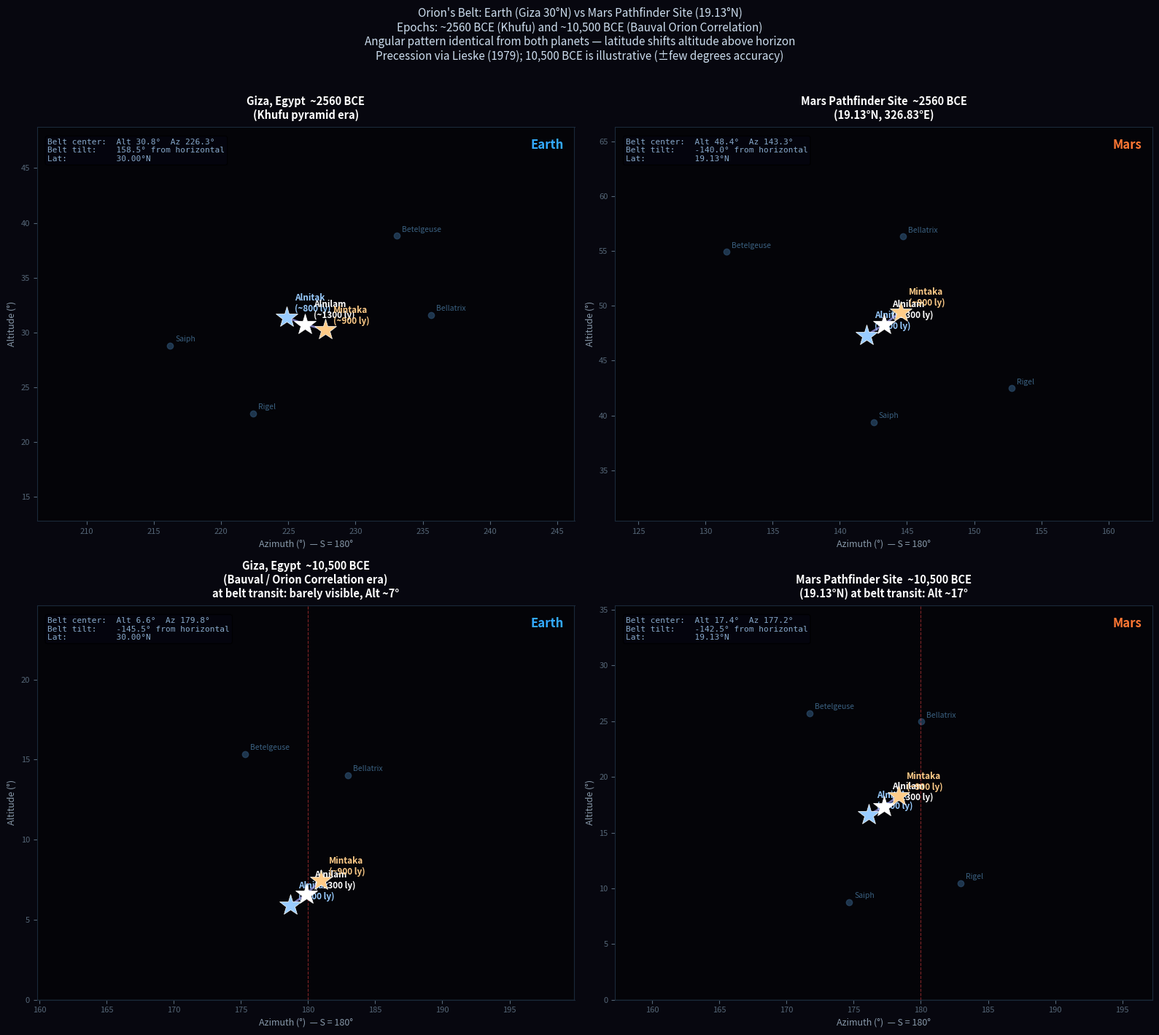

The matplotlib source for this figure: (Note: this script raises an exception after producing the figure.)
"""
AASB: Orion Belt sky chart comparison
Earth (Giza, 30°N) vs Mars Pathfinder site (19.13°N)
Two epochs: ~2560 BCE (Khufu) and ~10,500 BCE (Bauval alignment)

Uses manual precession + Alt/Az calculation to support BCE dates beyond
astropy's ERFA limits. Precession via Lieske (1979) rotation angles.
Note: accuracy degrades beyond ~5 centuries from J2000; 10,500 BCE is
illustrative — shows general belt orientation, not arcsecond precision.

Author: Eric D. Martin (code generated 2026-04-03 for aasb repo)
"""

import numpy as np
import matplotlib
matplotlib.use('Agg')
import matplotlib.pyplot as plt
import warnings
warnings.filterwarnings('ignore')

# ---------------------------------------------------------------------------
# Orion's Belt stars — J2000 ICRS (RA, Dec in degrees)
# Approximate distances for legend
# ---------------------------------------------------------------------------
belt_stars = {
    'Alnitak':  (85.1896, -1.9426, '~800 ly'),
    'Alnilam':  (84.0534, -1.2019, '~1300 ly'),
    'Mintaka':  (83.0016, -0.2991, '~900 ly'),
}

orion_context = {
    'Betelgeuse': (88.7929,  7.4071),
    'Rigel':      (78.6345, -8.2016),
    'Bellatrix':  (81.2828,  6.3497),
    'Saiph':      (86.9391, -9.6697),
}

# ---------------------------------------------------------------------------
# JD calculation (proleptic Julian calendar)
# ---------------------------------------------------------------------------
def date_to_jd(astro_year, month, day, hour_ut=12):
    """Julian Day Number from astronomical year/month/day."""
    y, m = astro_year, month
    if m <= 2:
        y -= 1
        m += 12
    # Proleptic Julian calendar (B=0)
    jd = (int(365.25 * (y + 4716)) + int(30.6001 * (m + 1))
          + day - 1524.5 + hour_ut / 24.0)
    return jd

# ---------------------------------------------------------------------------
# Precession: Lieske (1979) rotation angles, valid ~J2000 ± few centuries
# Extended here to ~125 centuries for illustration; accuracy ~few degrees
# ---------------------------------------------------------------------------
def precess_j2000_to_epoch(ra0, dec0, T):
    """
    Precess (ra0, dec0) in J2000 degrees to epoch T Julian centuries from J2000.
    Returns (ra_prec, dec_prec) in degrees.
    """
    ra = np.radians(ra0)
    dec = np.radians(dec0)

    # Lieske 1979 precession angles in arcseconds
    zeta_A = ((2306.2181 + 1.39656*T - 0.000139*T**2)*T
              + (0.30188 - 0.000344*T)*T**2 + 0.017998*T**3)
    z_A    = ((2306.2181 + 1.39656*T - 0.000139*T**2)*T
              + (1.09468 + 0.000066*T)*T**2 + 0.018203*T**3)
    theta_A = ((2004.3109 - 0.85330*T - 0.000217*T**2)*T
               - (0.42665 + 0.000217*T)*T**2 - 0.041775*T**3)

    z_r   = np.radians(zeta_A  / 3600)
    zA_r  = np.radians(z_A     / 3600)
    th_r  = np.radians(theta_A / 3600)

    A = np.cos(dec) * np.sin(ra + z_r)
    B = (np.cos(th_r) * np.cos(dec) * np.cos(ra + z_r)
         - np.sin(th_r) * np.sin(dec))
    C = (np.sin(th_r) * np.cos(dec) * np.cos(ra + z_r)
         + np.cos(th_r) * np.sin(dec))

    ra_prec  = (np.degrees(np.arctan2(A, B)) + np.degrees(zA_r)) % 360
    dec_prec = np.degrees(np.arcsin(np.clip(C, -1, 1)))
    return ra_prec, dec_prec

# ---------------------------------------------------------------------------
# Greenwich Mean Sidereal Time (degrees) for a JD
# ---------------------------------------------------------------------------
def gmst_deg(jd):
    T = (jd - 2451545.0) / 36525.0
    theta = (280.46061837
             + 360.98564736629 * (jd - 2451545.0)
             + 0.000387933 * T**2
             - T**3 / 38710000.0)
    return theta % 360

# ---------------------------------------------------------------------------
# Alt/Az from precessed RA/Dec, observer lat/lon, JD
# ---------------------------------------------------------------------------
def altaz(ra_prec, dec_prec, lat_deg, lon_deg, jd):
    lst = (gmst_deg(jd) + lon_deg) % 360
    ha_r  = np.radians((lst - ra_prec) % 360)
    dec_r = np.radians(dec_prec)
    lat_r = np.radians(lat_deg)

    sin_alt = (np.sin(dec_r)*np.sin(lat_r)
               + np.cos(dec_r)*np.cos(lat_r)*np.cos(ha_r))
    alt = np.degrees(np.arcsin(np.clip(sin_alt, -1, 1)))

    cos_az = ((np.sin(dec_r) - np.sin(np.radians(alt))*np.sin(lat_r))
              / (np.cos(np.radians(alt))*np.cos(lat_r) + 1e-12))
    az = np.degrees(np.arccos(np.clip(cos_az, -1, 1)))
    if np.sin(ha_r) > 0:
        az = 360 - az

    return alt, az

# ---------------------------------------------------------------------------
# Scenarios
# ---------------------------------------------------------------------------
JD_2560       = date_to_jd(-2559,  12, 21, hour_ut=22)  # 2560 BCE Dec 21 22h
JD_10500_giza = date_to_jd(-10499,  3, 21, hour_ut=10)  # 10500 BCE transit from Giza: max alt 6.6° (barely visible)
JD_10500_mars = date_to_jd(-10499,  3, 21, hour_ut=14)  # 10500 BCE transit from Mars site: max alt 17.4°

scenarios = [
    {
        'label': 'Giza, Egypt  ~2560 BCE\n(Khufu pyramid era)',
        'lat': 30.0, 'lon': 31.13, 'jd': JD_2560,
        'T': (JD_2560-2451545)/36525,
        'planet': 'Earth',
        'note': 'Belt ~31° above horizon'
    },
    {
        'label': 'Mars Pathfinder Site  ~2560 BCE\n(19.13°N, 326.83°E)',
        'lat': 19.13, 'lon': 326.83, 'jd': JD_2560,
        'T': (JD_2560-2451545)/36525,
        'planet': 'Mars',
        'note': 'Belt ~47° above horizon'
    },
    {
        'label': 'Giza, Egypt  ~10,500 BCE\n(Bauval / Orion Correlation era)\nat belt transit: barely visible, Alt ~7°',
        'lat': 30.0, 'lon': 31.13, 'jd': JD_10500_giza,
        'T': (JD_10500_giza-2451545)/36525,
        'planet': 'Earth',
        'note': 'Belt max 6.6° — southern horizon\n(Bauval: belt was at min height, mirroring pyramids)'
    },
    {
        'label': 'Mars Pathfinder Site  ~10,500 BCE\n(19.13°N) at belt transit: Alt ~17°',
        'lat': 19.13, 'lon': 326.83, 'jd': JD_10500_mars,
        'T': (JD_10500_mars-2451545)/36525,
        'planet': 'Mars',
        'note': 'Belt max 17.4° — much higher from Mars\n(lower lat = better view of belt at this epoch)'
    },
]

# ---------------------------------------------------------------------------
# Plot
# ---------------------------------------------------------------------------
fig, axes = plt.subplots(2, 2, figsize=(16, 14))
fig.patch.set_facecolor('#07070f')

belt_colors = {'Alnitak': '#99ccff', 'Alnilam': '#ffffff', 'Mintaka': '#ffcc88'}
ctx_color   = '#2a4a6a'

for ax, sc in zip(axes.flat, scenarios):
    ax.set_facecolor('#040408')
    lat, lon, jd, T = sc['lat'], sc['lon'], sc['jd'], sc['T']

    # Context stars
    for name, (ra0, dec0) in orion_context.items():
        rp, dp = precess_j2000_to_epoch(ra0, dec0, T)
        alt, az = altaz(rp, dp, lat, lon, jd)
        if alt > 2:
            ax.plot(az, alt, 'o', color=ctx_color, markersize=6, alpha=0.7)
            ax.annotate(name, (az, alt), color='#3a6080', fontsize=7.5,
                        xytext=(5, 4), textcoords='offset points')

    # Belt stars
    bp = {}
    for name, (ra0, dec0, dist_label) in belt_stars.items():
        rp, dp = precess_j2000_to_epoch(ra0, dec0, T)
        alt, az = altaz(rp, dp, lat, lon, jd)
        bp[name] = (az, alt)
        ax.plot(az, alt, '*', color=belt_colors[name],
                markersize=22, markeredgecolor='white', markeredgewidth=0.5, zorder=5)
        ax.annotate(f"{name}\n({dist_label})", (az, alt),
                    color=belt_colors[name], fontsize=8.5, fontweight='bold',
                    xytext=(8, 6), textcoords='offset points')

    # Belt line
    order = ['Mintaka', 'Alnilam', 'Alnitak']
    azs  = [bp[n][0] for n in order]
    alts = [bp[n][1] for n in order]
    ax.plot(azs, alts, '-', color='#aaaaff', linewidth=2, alpha=0.7, zorder=3)

    # Meridian (S = 180°)
    ax.axvline(180, color='#ff4444', linewidth=0.8, linestyle='--', alpha=0.5, label='S meridian')

    # Horizon
    ax.axhline(0, color='#334455', linewidth=1)
    ax.fill_between([0, 360], [0, 0], [-5, -5], color='#0a1520', alpha=0.8)

    # Center view on belt
    az_c  = np.mean(azs)
    alt_c = np.mean(alts)
    ax.set_xlim(az_c - 20, az_c + 20)
    ax.set_ylim(max(alt_c - 18, 0), alt_c + 18)

    belt_tilt = np.degrees(np.arctan2(alts[-1]-alts[0], azs[-1]-azs[0]))

    ax.set_title(sc['label'], color='white', fontsize=10.5, pad=8, fontweight='bold')
    ax.set_xlabel('Azimuth (°)  — S = 180°', color='#8899aa', fontsize=9)
    ax.set_ylabel('Altitude (°)', color='#8899aa', fontsize=9)
    ax.tick_params(colors='#556677', labelsize=8)
    for spine in ax.spines.values():
        spine.set_edgecolor('#1a2a3a')

    info = (f"Belt center:  Alt {alt_c:.1f}°  Az {az_c:.1f}°\n"
            f"Belt tilt:    {belt_tilt:.1f}° from horizontal\n"
            f"Lat:          {lat:.2f}°N")
    ax.text(0.02, 0.97, info, transform=ax.transAxes, color='#88aacc',
            fontsize=8, va='top', fontfamily='monospace',
            bbox=dict(boxstyle='round', facecolor='#05050f', alpha=0.8))

    planet_color = '#ff7733' if sc['planet'] == 'Mars' else '#33aaff'
    ax.text(0.98, 0.97, sc['planet'], transform=ax.transAxes, color=planet_color,
            fontsize=12, va='top', ha='right', fontweight='bold')

plt.suptitle(
    "Orion's Belt: Earth (Giza 30°N) vs Mars Pathfinder Site (19.13°N)\n"
    "Epochs: ~2560 BCE (Khufu) and ~10,500 BCE (Bauval Orion Correlation)\n"
    "Angular pattern identical from both planets — latitude shifts altitude above horizon\n"
    "Precession via Lieske (1979); 10,500 BCE is illustrative (±few degrees accuracy)",
    color='#ccddee', fontsize=11, y=1.01
)

plt.tight_layout()
out = '/scratch/repos/aasb/images/orion_comparison.png'
plt.savefig(out, dpi=150, bbox_inches='tight', facecolor='#07070f')
print(f"Saved: {out}")
print(f"JD 2560 BCE:       {JD_2560:.1f}")
print(f"JD 10500 BCE Giza: {JD_10500_giza:.1f}")
print(f"JD 10500 BCE Mars: {JD_10500_mars:.1f}")
